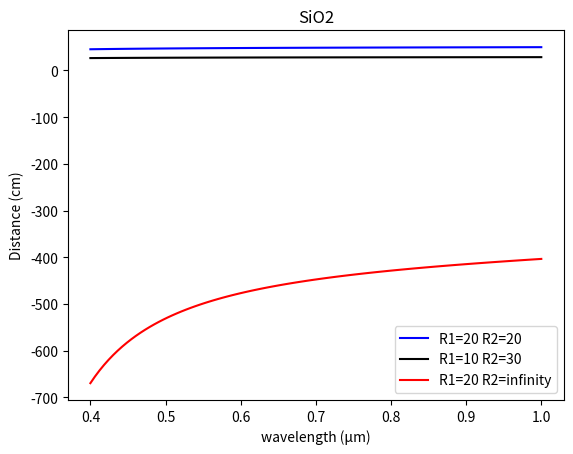
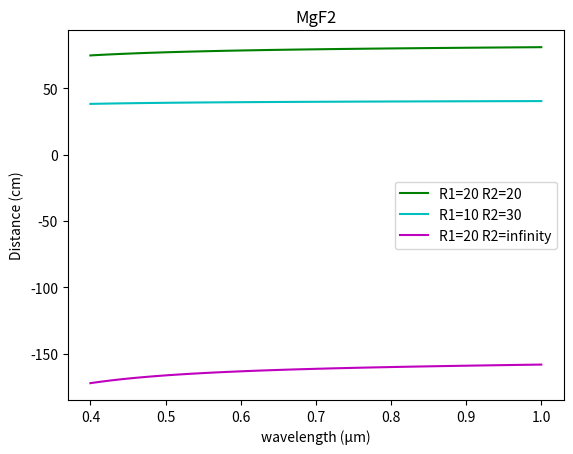

Generate these figures, in order, with matplotlib:
import matplotlib.pyplot as plt
import numpy as np

ASiO2 = np.array([0.6961663,0.4079426,0.8974794])
BSiO2 = np.array([0.0684043,0.1162414,9.896161])
AMgF2 = np.array([0.48755108,0.39875031,2.3120353])
BMgF2 = np.array([0.04338408,0.09461442,23.793604])
L = np.linspace(0.4,1,100)

#Refractive index of SiO2
n1SiO2 = (ASiO2[0]*L**2)/(L**2-BSiO2[0]**2)
n2SiO2 = (ASiO2[1]*L**2)/(L**2-BSiO2[1]**2)
n3SiO2 = (ASiO2[2]*L**2)/(L**2-BSiO2[2]**2)
nSiO2 = n1SiO2+n2SiO2+n3SiO2
square_n_SiO2 = 1 + nSiO2
n_SiO2 = np.sqrt(square_n_SiO2)

#Refractive index of MgF2
n1MgF2 = (AMgF2[0]*L**2)/(L**2-BMgF2[0]**2)
n2MgF2 = (AMgF2[1]*L**2)/(L**2-BMgF2[1]**2)
n3MgF2 = (AMgF2[2]*L**2)/(L**2-BMgF2[2]**2)
nMgF2 = n1MgF2+n2MgF2+n3MgF2
square_n_MgF2 = 1 + nMgF2
n_MgF2 = np.sqrt(square_n_MgF2)


R1 = np.array([20,10,20])
R2 = np.array([-20,-30,-999999])
k0 = (1/R1[0]) - (1/R2[0])
k1 = (1/R1[1]) - (1/R2[1])
k2 = (1/R1[2]) - (1/R2[2])
s=40
t = 1/s
n = np.array([n_SiO2,n_MgF2]) 
mSiO2 = n[0] - 1
mMgF2 = n[1] - 1

focusSiO2k0 = mSiO2*k0
focusSiO2k1 = mSiO2*k1
focusSiO2k2 = mSiO2*k2

focusMgF2k0 = mMgF2*k0
focusMgF2k1 = mMgF2*k1
focusMgF2k2 = mMgF2*k2

spSiO2k0 = 1/(focusSiO2k0 - t)
spSiO2k1 = 1/(focusSiO2k1 - t)
spSiO2k2 = 1/(focusSiO2k2 - t)

spMgF2k0 = 1/(focusMgF2k0 - t)
spMgF2k1 = 1/(focusMgF2k1 - t)
spMgF2k2 = 1/(focusMgF2k2 - t)

plt.figure(1)
plt.title("SiO2")
plt.plot(L,spSiO2k0,'-b', label='R1=20 R2=20')
plt.plot(L,spSiO2k1,'-k', label='R1=10 R2=30')
plt.plot(L,spSiO2k2,'-r', label='R1=20 R2=infinity')
plt.legend()
plt.xlabel('wavelength (\u03BCm)')
plt.ylabel('Distance (cm)')

plt.figure(2)
plt.title("MgF2")
plt.plot(L,spMgF2k0,'-g', label='R1=20 R2=20')
plt.plot(L,spMgF2k1,'-c', label='R1=10 R2=30')
plt.plot(L,spMgF2k2,'-m', label='R1=20 R2=infinity')
plt.legend()
plt.xlabel('wavelength (\u03BCm)')
plt.ylabel('Distance (cm)')
